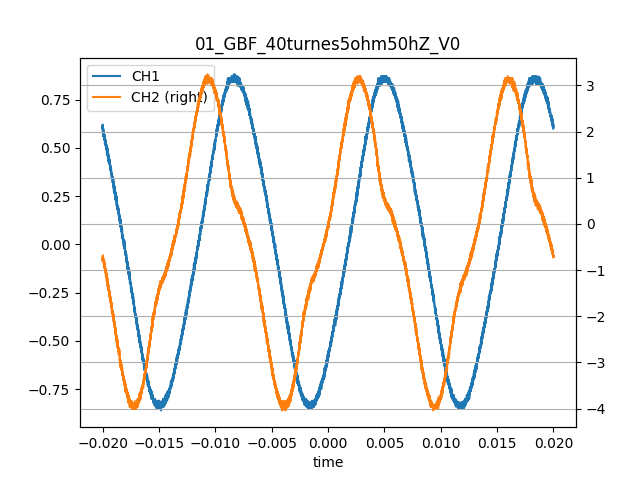

Source data for this figure (header and first rows):
time, CH1, CH2
-0.02, 0.6, -0.8
-0.02, 0.61, -0.72
-0.01999, 0.62, -0.72
-0.01999, 0.6, -0.72
-0.01998, 0.6, -0.76
-0.01998, 0.6, -0.8
-0.01998, 0.61, -0.72
-0.01997, 0.6, -0.68
-0.01997, 0.58, -0.76
-0.01996, 0.6, -0.76
-0.01996, 0.61, -0.72
-0.01996, 0.58, -0.76
-0.01995, 0.57, -0.72
-0.01995, 0.59, -0.8
-0.01994, 0.58, -0.72
-0.01994, 0.6, -0.8
-0.01994, 0.59, -0.76
-0.01993, 0.56, -0.76
-0.01993, 0.58, -0.76
-0.01992, 0.58, -0.8
-0.01992, 0.58, -0.76
-0.01992, 0.58, -0.8
-0.01991, 0.57, -0.76
-0.01991, 0.57, -0.8
-0.0199, 0.57, -0.8
-0.0199, 0.56, -0.8
-0.0199, 0.58, -0.84
-0.01989, 0.58, -0.8
-0.01989, 0.56, -0.8
-0.01988, 0.57, -0.8
-0.01988, 0.57, -0.84
-0.01988, 0.56, -0.88
-0.01987, 0.56, -0.8
-0.01987, 0.57, -0.84
-0.01986, 0.56, -0.88
-0.01986, 0.55, -0.88
-0.01986, 0.57, -0.88
-0.01985, 0.56, -0.8
-0.01985, 0.56, -0.92
-0.01984, 0.56, -0.92
-0.01984, 0.56, -0.92
-0.01984, 0.56, -0.92
-0.01983, 0.54, -0.88
-0.01983, 0.56, -0.88
-0.01982, 0.56, -0.96
-0.01982, 0.56, -0.88
-0.01982, 0.54, -0.88
-0.01981, 0.56, -0.96
-0.01981, 0.54, -0.96
-0.0198, 0.54, -0.96
-0.0198, 0.56, -0.96
-0.0198, 0.53, -0.96
-0.01979, 0.55, -0.88
-0.01979, 0.52, -0.92
-0.01978, 0.53, -0.92
-0.01978, 0.52, -0.96
-0.01978, 0.54, -1.0
-0.01977, 0.54, -1.0
-0.01977, 0.54, -1.0
-0.01976, 0.54, -1.0
... 9,940 more rows
